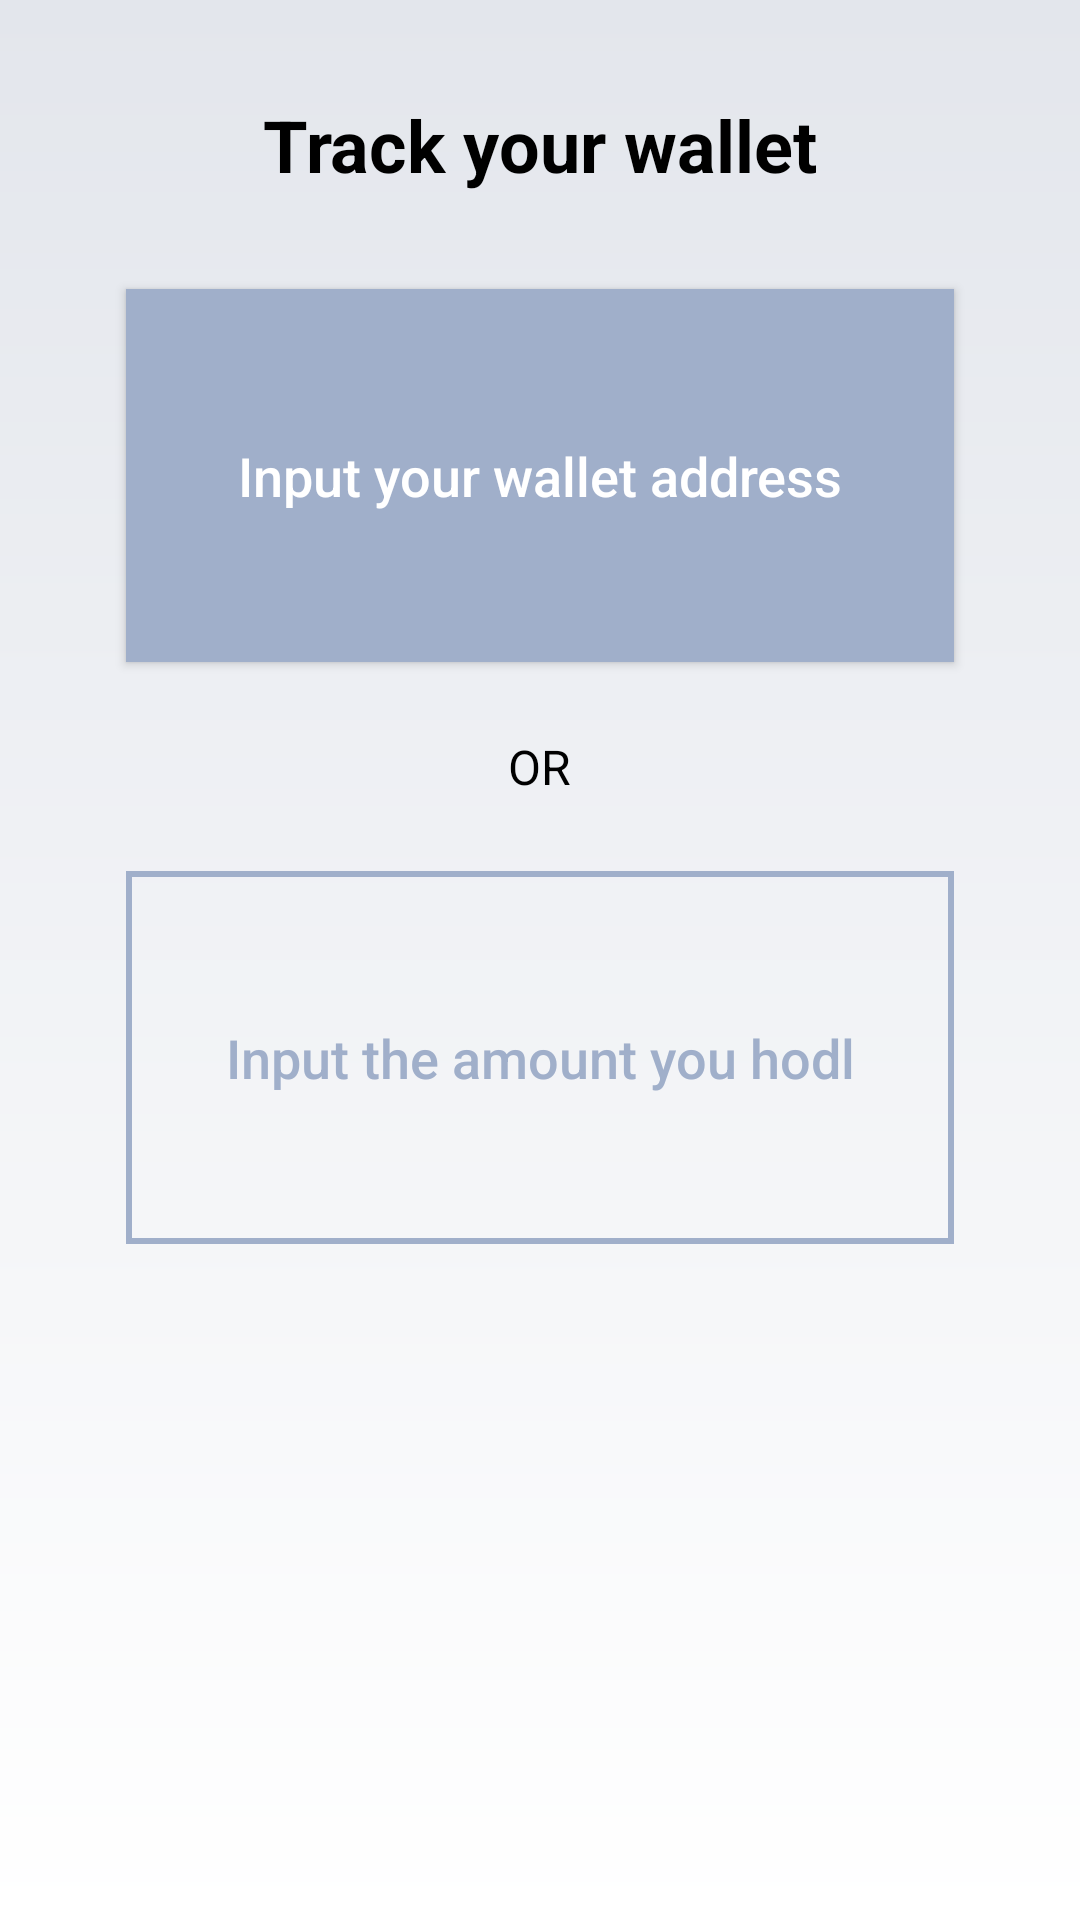

Layout XML and referenced resources for this Android screen:
<!-- AndroidManifest.xml: application theme AppTheme -->
<!-- res/layout/fragment_wallet.xml -->
<?xml version="1.0" encoding="utf-8"?>
<RelativeLayout xmlns:android="http://schemas.android.com/apk/res/android"
    xmlns:app="http://schemas.android.com/apk/res-auto"
    android:orientation="vertical"
    android:layout_width="match_parent"
    android:layout_height="match_parent"
    android:background="@drawable/background_gradient">

    <LinearLayout android:id="@+id/walletLayoutPickOption"
        android:layout_width="match_parent"
        android:layout_height="match_parent"
        android:visibility="visible"
        android:orientation="vertical"
        xmlns:android="http://schemas.android.com/apk/res/android">

        <TextView
            style="@style/ScreenTitleText"
            android:text="Track your wallet"
            android:layout_margin="32dp"
            />

        <Button
            android:id="@+id/walletInputAddressButton"
            android:layout_width="match_parent"
            android:layout_height="wrap_content"
            android:text="Input your wallet address"
            android:background="@drawable/input_address_option_background"
            android:textAllCaps="false"
            android:textColor="#fff"
            android:textSize="18sp"
            android:gravity="center"
            android:paddingTop="50dp"
            android:paddingBottom="50dp"
            android:layout_marginLeft="42dp"
            android:layout_marginRight="42dp"/>

        <TextView
            android:layout_width="wrap_content"
            android:layout_height="wrap_content"
            android:layout_gravity="center_horizontal"
            android:text="OR"
            android:textSize="16sp"
            android:textColor="#000"
            android:layout_margin="24dp"/>

        <Button
            android:id="@+id/walletInputAmountButton"
            android:layout_width="match_parent"
            android:layout_height="wrap_content"
            android:text="Input the amount you hodl"
            android:textAllCaps="false"
            android:background="@drawable/input_amount_option_background"
            android:textColor="@color/colorPrimary"
            android:textSize="18sp"
            android:gravity="center"
            android:paddingTop="50dp"
            android:paddingBottom="50dp"
            android:layout_marginLeft="42dp"
            android:layout_marginRight="42dp"/>

    </LinearLayout>


    <RelativeLayout
        android:id="@+id/walletScreenInfoLayout"
        android:layout_width="match_parent"
        android:layout_height="match_parent"
        android:visibility="gone">

        <LinearLayout
            android:layout_width="match_parent"
            android:layout_height="wrap_content"
            android:orientation="vertical">

            <android.support.design.widget.TabLayout
                android:id="@+id/walletScreenTabLayout"
                android:layout_width="wrap_content"
                android:layout_height="match_parent"
                app:tabSelectedTextColor="#000000"
                app:tabTextColor="#7d000000"
                app:tabIndicatorColor="#000000"
                app:tabMode="scrollable"
                app:tabTextAppearance="@style/NonCapsTabsText"
                android:fadeScrollbars="false"
                />

            <android.support.v4.view.ViewPager
                android:id="@+id/walletScreenViewPager"
                android:layout_width="match_parent"
                android:layout_height="match_parent"/>

        </LinearLayout>

    </RelativeLayout>

</RelativeLayout>
<!-- resources referenced by this layout -->
<resources>
  <color name="colorPrimary">#a0afca</color>
  <!-- drawable background_gradient (drawable) -->
  <?xml version="1.0" encoding="utf-8"?>
  <shape android:shape="rectangle" xmlns:android="http://schemas.android.com/apk/res/android">
      <gradient android:angle="90" android:startColor="#ffffff" android:endColor="@color/colorPrimaryDark" />
  </shape>
  <!-- drawable input_address_option_background (drawable) -->
  <?xml version="1.0" encoding="utf-8"?>
  <selector xmlns:android="http://schemas.android.com/apk/res/android">
      <item android:state_pressed="true"
          android:drawable="@color/colorPrimaryDarker"/> 
      <item android:state_focused="true"
          android:drawable="@color/colorPrimary"/> 
      <item android:drawable="@color/colorPrimary"/> 
  </selector>
  <!-- drawable input_amount_option_background (drawable) -->
  <?xml version="1.0" encoding="utf-8"?>
  <selector xmlns:android="http://schemas.android.com/apk/res/android">
      <item android:state_pressed="true"
          android:drawable="@drawable/outline_primary_clicked"/> 
      <item android:state_focused="true"
          android:drawable="@drawable/outline_primary"/> 
      <item android:drawable="@drawable/outline_primary"/> 
  </selector>
  <style name="NonCapsTabsText" parent="TextAppearance.Design.Tab">
          <item name="textAllCaps">false</item>
          <item name="android:textAllCaps">false</item>
      </style>
  <style name="ScreenTitleText">
          <item name="android:layout_width">wrap_content</item>
          <item name="android:layout_height">wrap_content</item>
          <item name="android:layout_gravity">center_horizontal</item>
          <item name="android:textColor">#000000</item>
          <item name="android:textSize">24sp</item>
          <item name="android:textStyle">bold</item>
      </style>
  <style name="AppTheme" parent="Theme.AppCompat.Light.DarkActionBar">
          
          <item name="colorPrimary">@color/colorPrimary</item>
          <item name="colorPrimaryDark">@color/colorPrimaryDark</item>
          <item name="colorAccent">@color/colorAccent</item>
          <item name="android:windowLightStatusBar">true</item>
          <item name="windowActionBar">false</item>
          <item name="windowNoTitle">true</item>
      </style>
  <color name="colorPrimaryDark">#e3e6ec</color>
  <color name="colorPrimaryDarker">#4d7595</color>
  <!-- drawable outline_primary_clicked (drawable) -->
  <?xml version="1.0" encoding="utf-8"?>
  <shape android:shape="rectangle" xmlns:android="http://schemas.android.com/apk/res/android">
      <stroke android:width="2dp" android:color="@color/colorPrimary"/>
      <solid android:color="@color/colorPrimaryDark"/>
  </shape>
  <!-- drawable outline_primary (drawable) -->
  <?xml version="1.0" encoding="utf-8"?>
  <shape android:shape="rectangle" xmlns:android="http://schemas.android.com/apk/res/android">
      <stroke android:width="2dp" android:color="@color/colorPrimary"/>
  </shape>
  <color name="colorAccent">#000000</color>
</resources>
